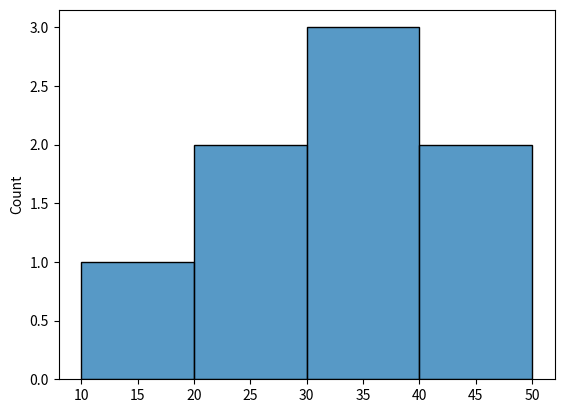

Write Python code to recreate this figure.
import seaborn as sns
import matplotlib.pyplot as plt
data=[10,20,20,30,30,30,40,50]
sns.histplot(data)
plt.show()
